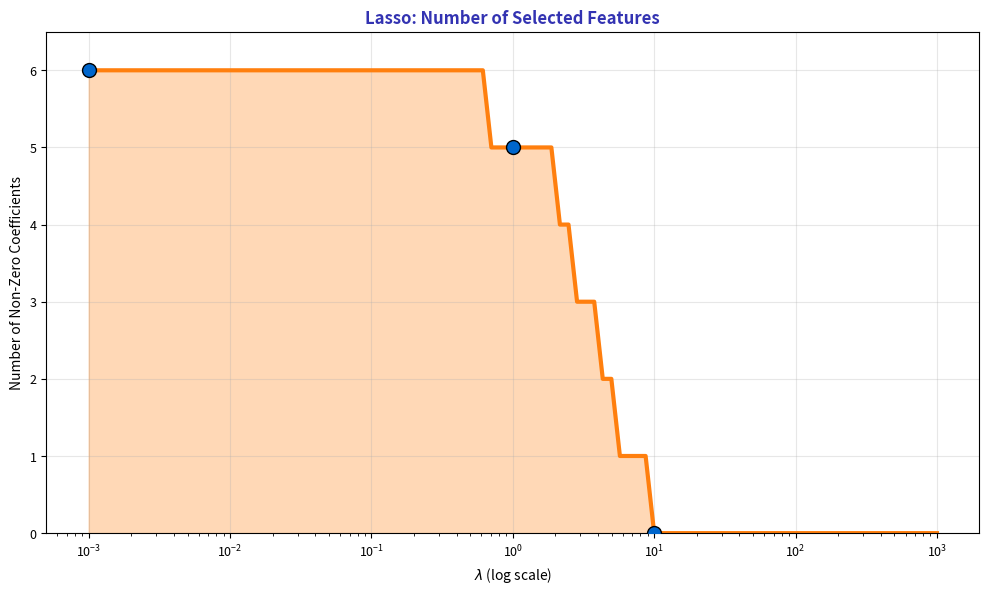

Write Python code to recreate this figure. (Note: this script raises an exception after producing the figure.)
"""Lasso Feature Selection"""
import matplotlib.pyplot as plt
import numpy as np
from pathlib import Path

plt.rcParams.update({
    'font.size': 10,
    'axes.labelsize': 10,
    'axes.titlesize': 11,
    'xtick.labelsize': 9,
    'ytick.labelsize': 9,
    'legend.fontsize': 9,
    'figure.figsize': (10, 6),
    'figure.dpi': 150
})

MLPURPLE = '#3333B2'
MLLAVENDER = '#ADADE0'
MLBLUE = '#0066CC'
MLORANGE = '#FF7F0E'
MLGREEN = '#2CA02C'
MLRED = '#D62728'

np.random.seed(42)

fig, ax = plt.subplots(figsize=(10, 6))


lambdas = np.logspace(-3, 3, 100)
ols_coefs = {'Market': 1.5, 'Size': 0.8, 'Value': 0.6, 'Momentum': -0.4, 'Quality': 0.3, 'Noise': 0.1}

n_nonzero = []
for lam in lambdas:
    count = sum(1 for ols_val in ols_coefs.values() if abs(ols_val) - lam * 0.15 > 0)
    n_nonzero.append(count)

ax.plot(lambdas, n_nonzero, color=MLORANGE, linewidth=3)
ax.fill_between(lambdas, 0, n_nonzero, color=MLORANGE, alpha=0.3)

ax.set_xscale('log')
ax.set_title('Lasso: Number of Selected Features', fontsize=12, fontweight='bold', color=MLPURPLE)
ax.set_xlabel(r'$\lambda$ (log scale)', fontsize=10)
ax.set_ylabel('Number of Non-Zero Coefficients', fontsize=10)
ax.set_ylim(0, len(ols_coefs) + 0.5)
ax.grid(alpha=0.3)

for lambda_val in [0.001, 1, 10]:
    n = sum(1 for ols_val in ols_coefs.values() if abs(ols_val) - lambda_val * 0.15 > 0)
    ax.scatter([lambda_val], [n], c=MLBLUE, s=100, zorder=5, edgecolors='black')


plt.tight_layout()
plt.savefig(Path(__file__).parent / 'chart.pdf', dpi=300, bbox_inches='tight')
plt.close()
